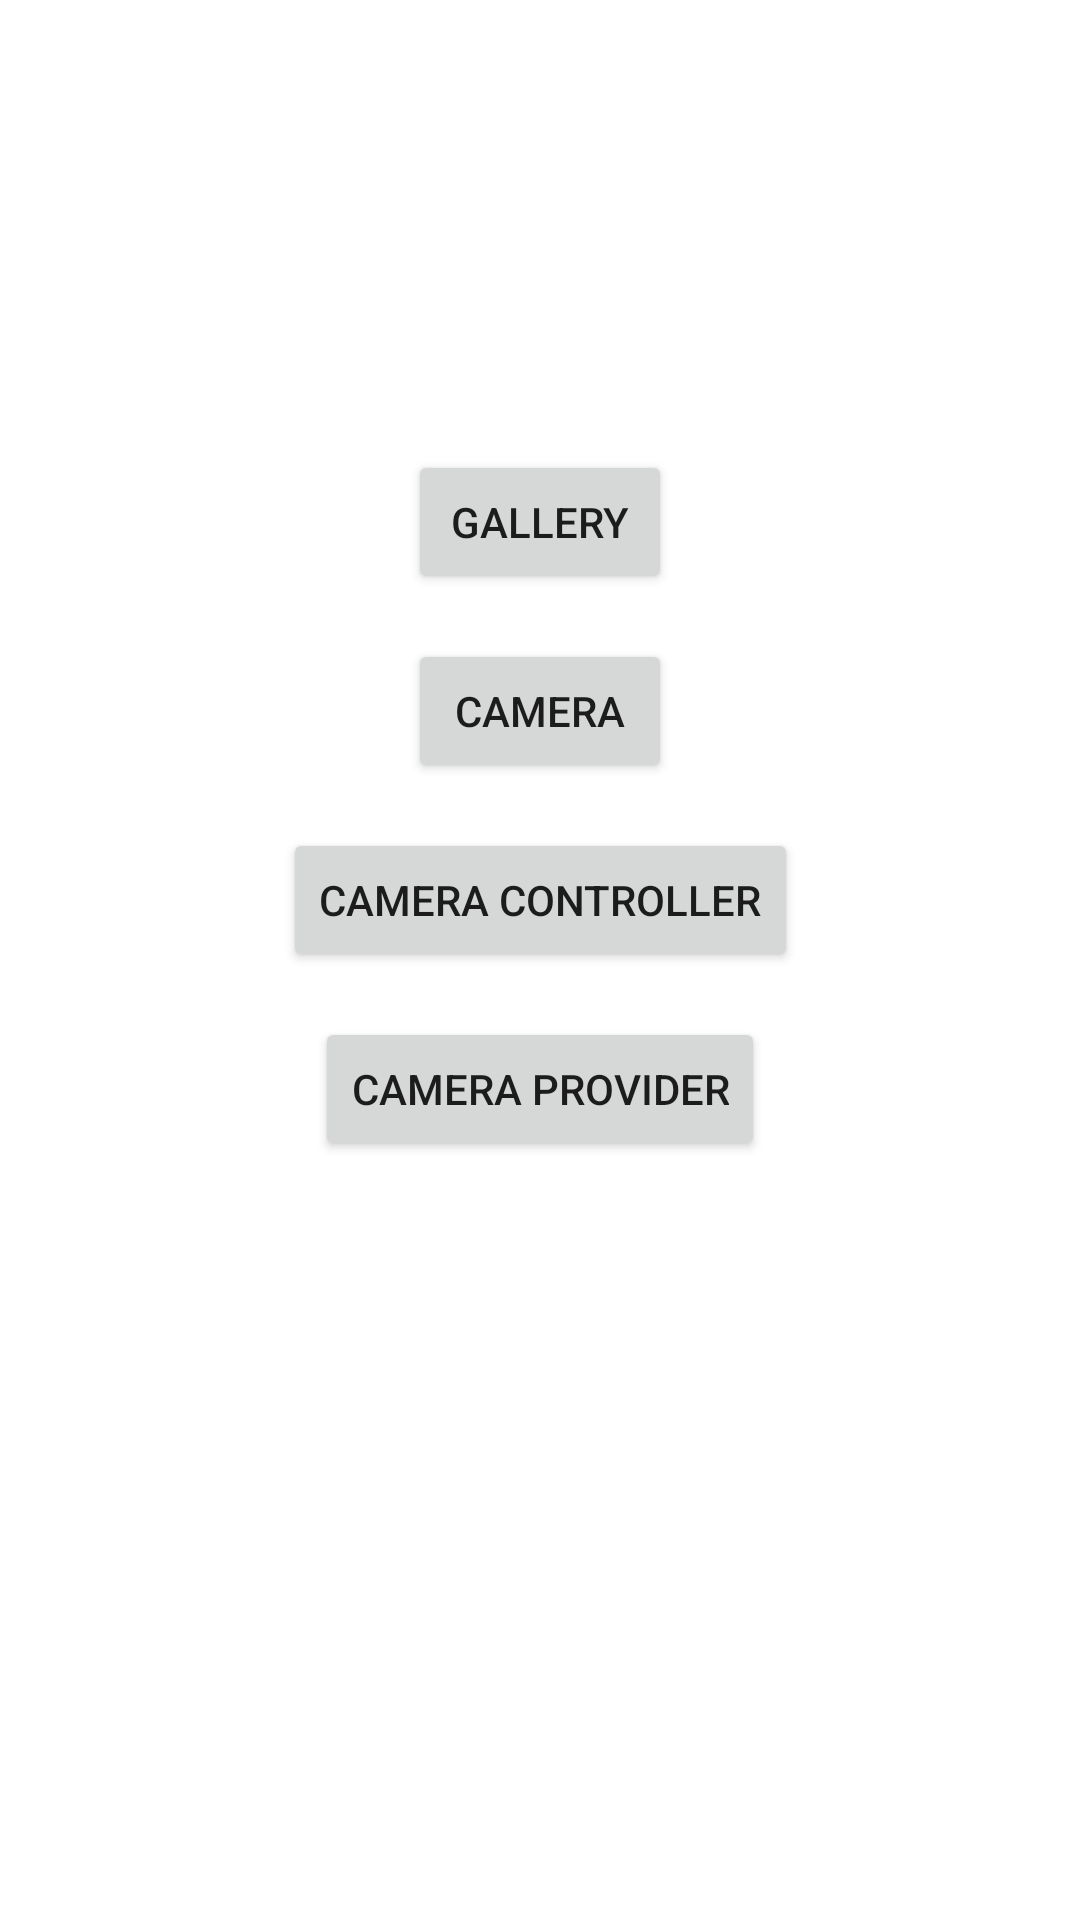

Android layout source for this screen:
<!-- AndroidManifest.xml: application theme Theme.GaleryAndCameraCase -->
<!-- res/layout/fragment_home.xml -->
<?xml version="1.0" encoding="utf-8"?>
<androidx.constraintlayout.widget.ConstraintLayout
    xmlns:android="http://schemas.android.com/apk/res/android"
    xmlns:tools="http://schemas.android.com/tools"
    android:layout_width="match_parent"
    android:layout_height="match_parent"
    xmlns:app="http://schemas.android.com/apk/res-auto"
    tools:context=".HomeFragment">

    <androidx.appcompat.widget.AppCompatButton
        android:id="@+id/buttonGallery"
        android:layout_width="wrap_content"
        android:layout_height="wrap_content"
        android:text="@string/gallery"
        android:layout_marginTop="150dp"
        app:layout_constraintTop_toTopOf="parent"
        app:layout_constraintStart_toStartOf="parent"
        app:layout_constraintEnd_toEndOf="parent"/>

    <androidx.appcompat.widget.AppCompatButton
        android:id="@+id/buttonCamera"
        android:layout_width="wrap_content"
        android:layout_height="wrap_content"
        android:text="@string/camera"
        android:layout_marginTop="15dp"
        app:layout_constraintTop_toBottomOf="@id/buttonGallery"
        app:layout_constraintStart_toStartOf="parent"
        app:layout_constraintEnd_toEndOf="parent"/>

    <androidx.appcompat.widget.AppCompatButton
        android:id="@+id/buttonCameraController"
        android:layout_width="wrap_content"
        android:layout_height="wrap_content"
        android:text="camera controller"
        android:layout_marginTop="15dp"
        app:layout_constraintTop_toBottomOf="@id/buttonCamera"
        app:layout_constraintStart_toStartOf="parent"
        app:layout_constraintEnd_toEndOf="parent"/>

    <androidx.appcompat.widget.AppCompatButton
        android:id="@+id/buttonCameraProvider"
        android:layout_width="wrap_content"
        android:layout_height="wrap_content"
        android:text="camera provider"
        android:layout_marginTop="15dp"
        app:layout_constraintTop_toBottomOf="@id/buttonCameraController"
        app:layout_constraintStart_toStartOf="parent"
        app:layout_constraintEnd_toEndOf="parent"/>

</androidx.constraintlayout.widget.ConstraintLayout>
<!-- resources referenced by this layout -->
<resources>
  <string name="camera">Camera</string>
  <string name="gallery">Gallery</string>
  <style name="Theme.GaleryAndCameraCase" parent="Theme.MaterialComponents.DayNight.DarkActionBar">
          
          <item name="colorPrimary">@color/purple_500</item>
          <item name="colorPrimaryVariant">@color/purple_700</item>
          <item name="colorOnPrimary">@color/white</item>
          
          <item name="colorSecondary">@color/teal_200</item>
          <item name="colorSecondaryVariant">@color/teal_700</item>
          <item name="colorOnSecondary">@color/black</item>
          
          <item name="android:statusBarColor">?attr/colorPrimaryVariant</item>
          
      </style>
  <!-- not gathered from this repository: default colours our renderer supplied (Android Studio template values) -->
  <color name="purple_500">#FF6200EE</color>
  <color name="purple_700">#FF3700B3</color>
  <color name="teal_200">#FF03DAC5</color>
  <color name="teal_700">#FF018786</color>
  <color name="black">#FF000000</color>
  <color name="white">#FFFFFFFF</color>
</resources>
